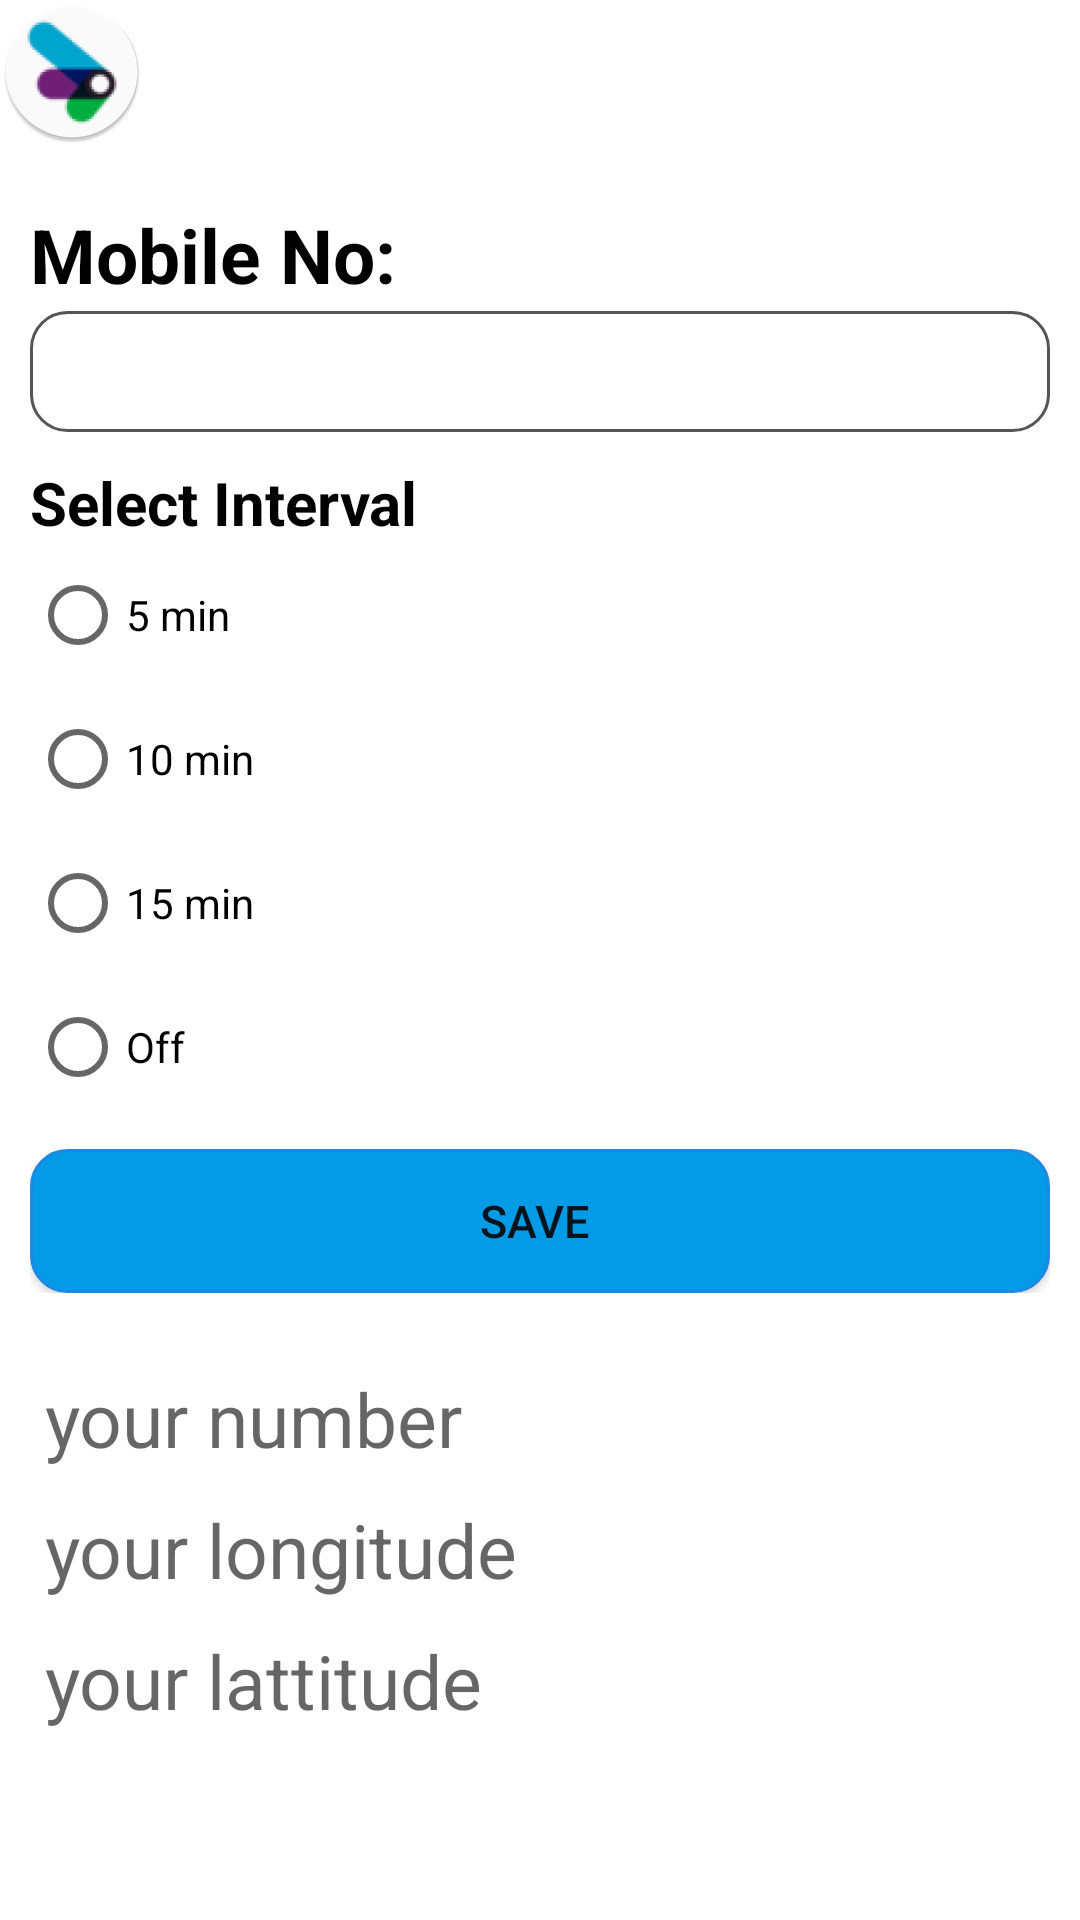

Write the Android layout XML for this screen, with the resource values it uses.
<!-- AndroidManifest.xml: application theme Theme.GpsTask -->
<!-- res/layout/activity_main.xml -->
<?xml version="1.0" encoding="utf-8"?>
<LinearLayout xmlns:android="http://schemas.android.com/apk/res/android"
    xmlns:app="http://schemas.android.com/apk/res-auto"
    xmlns:tools="http://schemas.android.com/tools"
    android:layout_width="match_parent"
    android:layout_height="match_parent"
    android:orientation="vertical"
    tools:context=".MainActivity">
    <TextView
        android:layout_width="wrap_content"
        android:layout_height="wrap_content"
        android:background="@mipmap/ic_launcher_round"/>
    <LinearLayout
        android:layout_width="match_parent"
        android:layout_height="wrap_content"
        android:orientation="vertical"
        android:layout_marginTop="10dp"
        android:padding="10dp"
        android:layout_gravity="center"
        >
        <TextView
            android:layout_width="wrap_content"
            android:layout_height="wrap_content"
            android:text="Mobile No:"
            android:inputType="phone"
            android:textSize="25dp"
            android:layout_marginBottom="2dp"
            android:textStyle="bold"
            android:textColor="@color/black"
            />

        <EditText
            android:id="@+id/phoneno"
            android:layout_width="match_parent"
            android:layout_height="wrap_content"
            android:padding="8dp"
            android:background="@drawable/edittextboarder"
            android:textColor="@color/black" />
        <TextView
            android:layout_width="wrap_content"
            android:layout_height="wrap_content"
            android:layout_marginTop="10dp"
            android:text="Select Interval"
            android:textStyle="bold"
            android:textColor="@color/black"
            android:textSize="20sp"/>
        <RadioGroup
            android:id="@+id/timeinterval"
            android:layout_width="match_parent"
            android:layout_height="wrap_content"
            android:orientation="vertical">

            <RadioButton
                android:id="@+id/radiobutton5"
                android:layout_width="wrap_content"
                android:layout_height="wrap_content"
                android:text="5 min" />

            <RadioButton
                android:id="@+id/radiobutton10"
                android:layout_width="wrap_content"
                android:layout_height="wrap_content"
                android:text="10 min" />

            <RadioButton
                android:id="@+id/radiobutton15"
                android:layout_width="wrap_content"
                android:layout_height="wrap_content"
                android:text="15 min" />



            <RadioButton
                android:id="@+id/radiobuttonoff"
                android:layout_width="wrap_content"
                android:layout_height="wrap_content"
                android:text="Off" />



        </RadioGroup>
        <Button
            android:id="@+id/submit"
            android:layout_width="match_parent"
            android:layout_height="wrap_content"
            android:layout_marginTop="10dp"
            android:text="Save "
            android:textSize="15dp"
            android:layout_gravity="center_horizontal"
            android:background="@drawable/btnstyle"/>
    </LinearLayout>

    <LinearLayout
    android:layout_width="match_parent"
    android:layout_height="wrap_content"
    android:layout_margin="10dp"
    android:padding="5dp"
    android:orientation="vertical">
<TextView
    android:id="@+id/ContactNumber"
    android:textSize="25dp"
    android:hint="your number"

    android:textColor="@color/black"
    android:layout_width="wrap_content"
    android:layout_height="wrap_content"/>





    <TextView
        android:id="@+id/longitutde"
        android:layout_width="wrap_content"
        android:layout_height="wrap_content"
        android:hint="your longitude"
        android:layout_marginTop="10dp"
        android:textColor="@color/black"
        android:textSize="25sp" />
    <TextView
        android:id="@+id/lattitude"
        android:layout_width="wrap_content"
        android:layout_height="wrap_content"
        android:textSize="25sp"
        android:hint="your lattitude"
        android:layout_marginTop="10dp"
        android:textColor="@color/purple_500"/>
    <TextView
        android:id="@+id/speedText"
        android:layout_width="wrap_content"
        android:layout_height="wrap_content"
        android:textSize="25sp"
        android:textColor="@color/teal_200"/>
</LinearLayout>
</LinearLayout>
<!-- resources referenced by this layout -->
<resources>
  <!-- drawable btnstyle (drawable) -->
  <?xml version="1.0" encoding="utf-8"?>
  <shape
      xmlns:android="http://schemas.android.com/apk/res/android"
      android:shape="rectangle">
      <solid
          android:color="#039BE5"/>
  
      <corners
          android:bottomRightRadius="12dp"
          android:bottomLeftRadius="12dp"
          android:topLeftRadius="12dp"
          android:topRightRadius="12dp"/>
      <stroke
          android:color="#1E88E5"
          android:width="1dp"/>
  </shape>
  <!-- drawable edittextboarder (drawable) -->
  <?xml version="1.0" encoding="utf-8"?>
  <shape
      xmlns:android="http://schemas.android.com/apk/res/android"
      android:shape="rectangle">
      <solid
          android:color="@android:color/transparent"/>
  
      <corners
          android:bottomRightRadius="12dp"
          android:bottomLeftRadius="12dp"
          android:topLeftRadius="12dp"
          android:topRightRadius="12dp"/>
      <stroke
          android:color="#555555"
          android:width="1dp"/>
  </shape>
  <!-- mipmap ic_launcher_round: png bitmap (mipmap-hdpi, 5478 bytes) -->
  <style name="Theme.GpsTask" parent="Theme.MaterialComponents.DayNight.DarkActionBar">
          
          <item name="colorPrimary">@color/purple_500</item>
          <item name="colorPrimaryVariant">@color/purple_700</item>
          <item name="colorOnPrimary">@color/white</item>
          
          <item name="colorSecondary">@color/teal_200</item>
          <item name="colorSecondaryVariant">@color/teal_700</item>
          <item name="colorOnSecondary">@color/black</item>
          
          <item name="android:statusBarColor">?attr/colorPrimaryVariant</item>
          
      </style>
  <!-- not gathered from this repository: default colours our renderer supplied (Android Studio template values) -->
  <color name="purple_500">#FF6200EE</color>
  <color name="purple_700">#FF3700B3</color>
  <color name="teal_200">#FF03DAC5</color>
  <color name="teal_700">#FF018786</color>
  <color name="black">#FF000000</color>
  <color name="white">#FFFFFFFF</color>
</resources>
